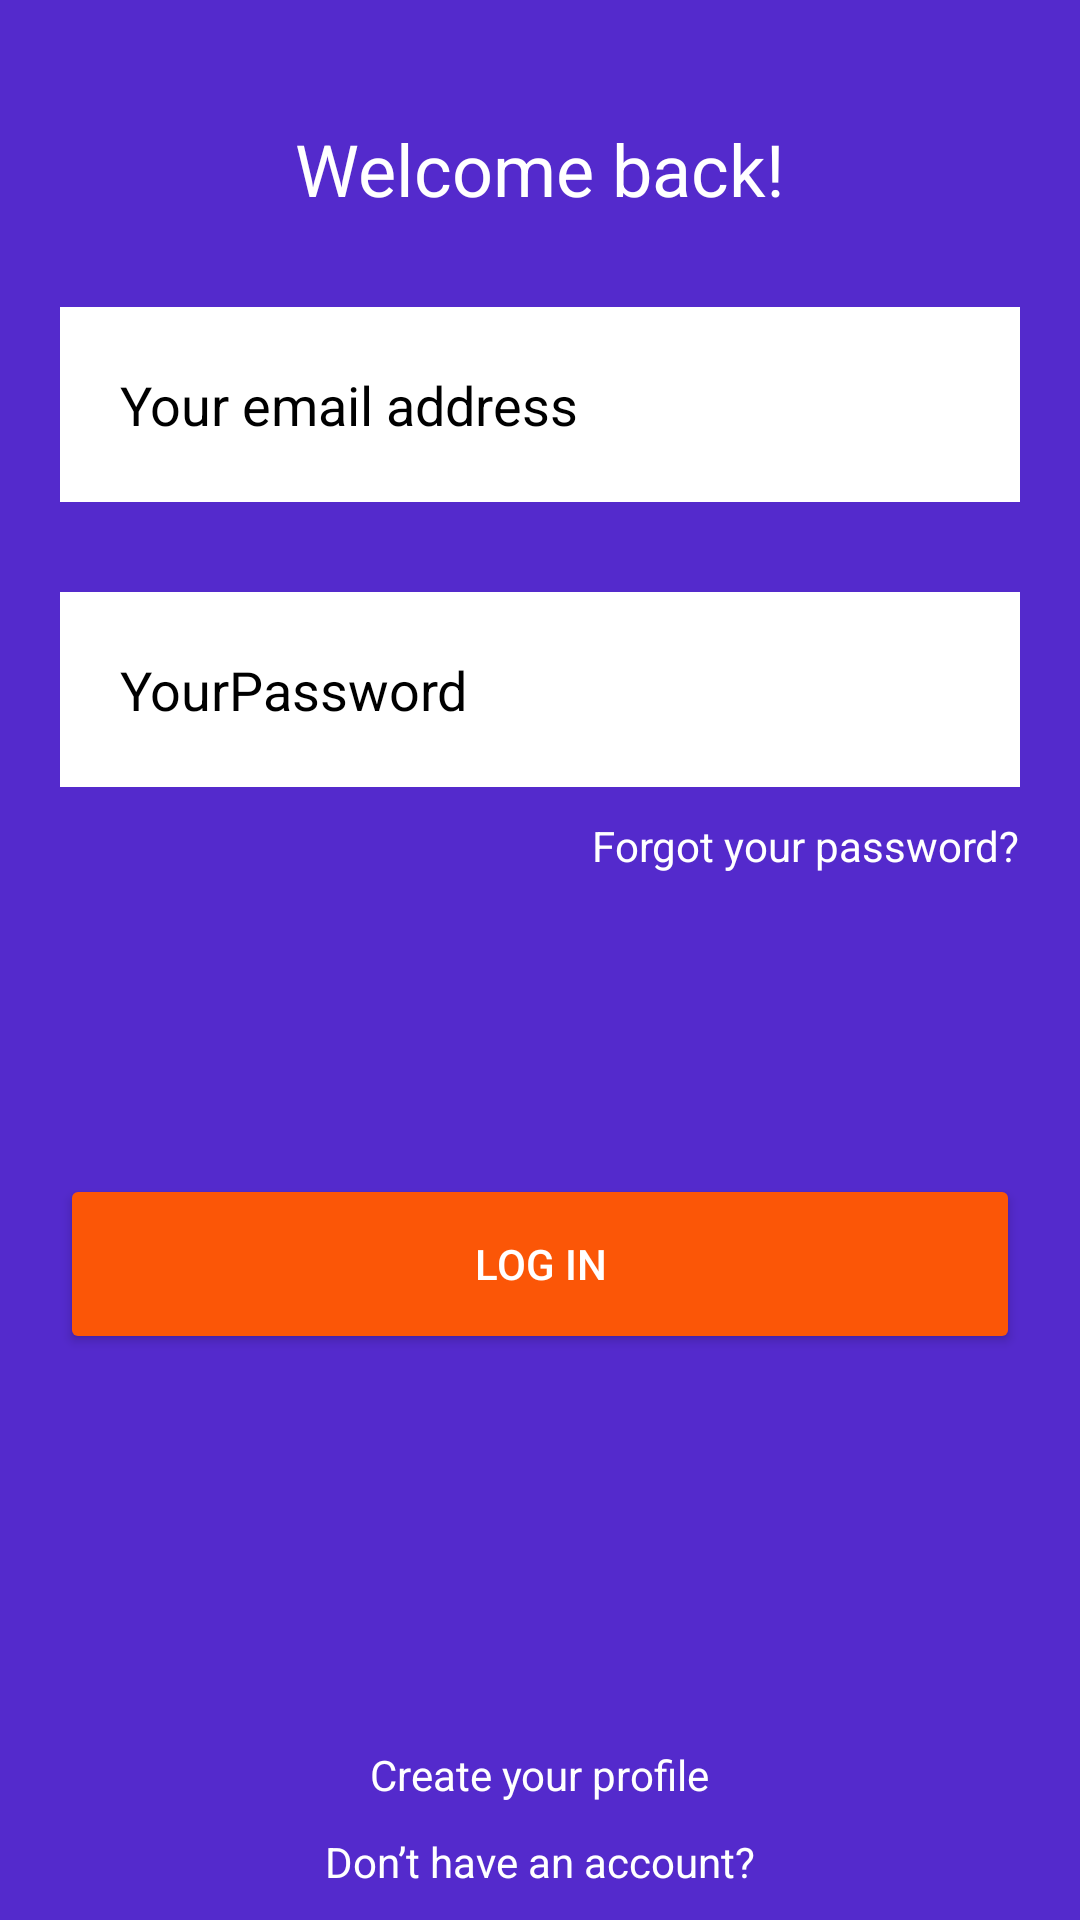

Produce the Android XML layout that renders to this screen, including the resource entries it uses.
<!-- AndroidManifest.xml: application theme Theme.TodolList -->
<!-- res/layout/activity_login.xml -->
<?xml version="1.0" encoding="utf-8"?>
<androidx.constraintlayout.widget.ConstraintLayout xmlns:android="http://schemas.android.com/apk/res/android"
    xmlns:app="http://schemas.android.com/apk/res-auto"
    xmlns:tools="http://schemas.android.com/tools"
    android:layout_width="match_parent"
    android:layout_height="match_parent"
    tools:context=".Login">
  <LinearLayout
      android:layout_width="match_parent"
      android:layout_height="match_parent"
      android:background="@color/MainColor"
      android:orientation="vertical"
      >
    <TextView
        android:layout_width="wrap_content"
        android:layout_height="wrap_content"
        android:text="Welcome back!"
        android:layout_marginTop="40dp"
        android:layout_gravity="center"
        android:textColor="@color/white"
        android:textSize="24sp"
         />
    <EditText

        android:id="@+id/email"
        android:layout_width="match_parent"
        android:layout_height="65dp"
        android:layout_marginHorizontal="20dp"
        android:layout_marginVertical="30dp"
        android:hint="Your email address"
        android:padding="20dp"
        android:textColorHint="@color/black"
        android:background="@color/white"
        />

    <EditText
        android:id="@+id/password"
        android:layout_width="match_parent"
        android:layout_height="65dp"
        android:layout_marginHorizontal="20dp"
        android:padding="20dp"
        android:textColorHint="@color/black"
        android:background="@color/white"
        android:hint="YourPassword"
        android:inputType="textPassword"
        />
    <TextView
        android:id="@+id/Forget"
        android:layout_width="wrap_content"
        android:layout_height="wrap_content"
        android:text="Forgot your password?"
        android:layout_marginTop="10dp"
        android:layout_gravity="end"
        android:textColor="@color/white"
        android:layout_marginRight="20dp" />

    <Button
        android:id="@+id/login"
        android:layout_width="match_parent"
        android:layout_height="60dp"
        android:layout_gravity="center"
        android:layout_marginTop="100dp"
        android:textColor="@color/white"
        android:layout_marginHorizontal="20dp"
        android:backgroundTint="@color/create"
        android:textFontWeight="700"
        android:text="Log in"
        app:layout_constraintVertical_bias="0.2" />
    <View
        android:layout_width="match_parent"
        android:layout_height="match_parent"
        android:layout_weight="1"
        />
    <TextView
        android:id="@+id/signUp"
        android:layout_marginBottom="10dp"
        android:layout_gravity="center"
        android:layout_width="wrap_content"
        android:layout_height="wrap_content"
        android:text="Create your profile"
        android:textColor="@color/white"
        />
    <TextView
        android:id="@+id/noAccount"
        android:layout_marginBottom="10dp"
        android:layout_gravity="center"
        android:layout_width="wrap_content"
        android:layout_height="wrap_content"
        android:text="Don’t have an account?"
        android:textColor="@color/white"
        />


  </LinearLayout>
</androidx.constraintlayout.widget.ConstraintLayout>
<!-- resources referenced by this layout -->
<resources>
  <color name="MainColor">#542ACC</color>
  <color name="black">#FF000000</color>
  <color name="create">#FB5607</color>
  <color name="white">#FFFFFFFF</color>
  <style name="Theme.TodolList" parent="Theme.MaterialComponents.DayNight.NoActionBar">
          
          <item name="colorPrimary">@color/purple_500</item>
          <item name="colorPrimaryVariant">@color/purple_700</item>
          <item name="colorOnPrimary">@color/white</item>
          
          <item name="colorSecondary">@color/teal_200</item>
          <item name="colorSecondaryVariant">@color/teal_700</item>
          <item name="colorOnSecondary">@color/black</item>
          
          <item name="android:statusBarColor" tools:targetApi="l">?attr/colorPrimaryVariant</item>
          
      </style>
  <color name="purple_500">#FF6200EE</color>
  <color name="purple_700">#FF3700B3</color>
  <color name="teal_200">#FF03DAC5</color>
  <color name="teal_700">#FF018786</color>
</resources>
